Run: headless pygame with SDL's dummy video driver; simulated clock (each Clock.tick advances the game by its frame time, no real sleeping); random seed 0; keys injected as events and as key.get_pressed() state; no mouse input.
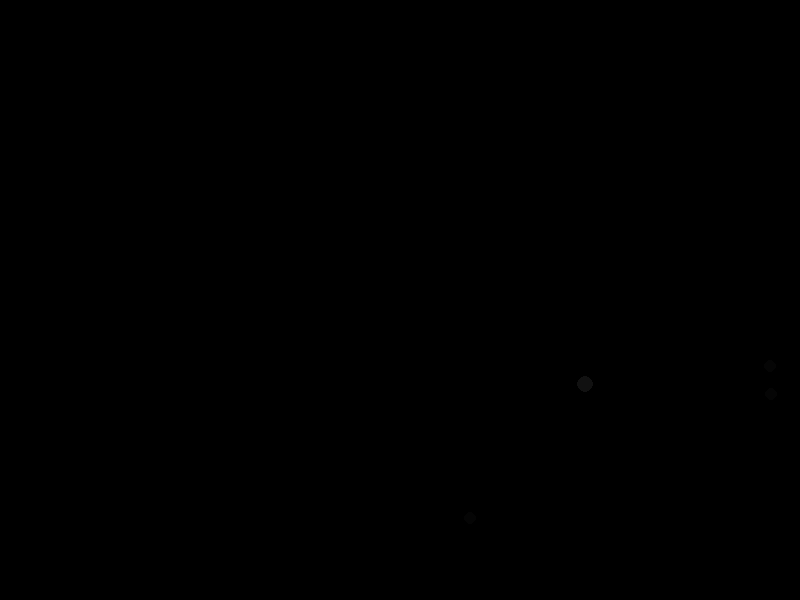
Frame 1 of 4 · flips 1–60 · no input
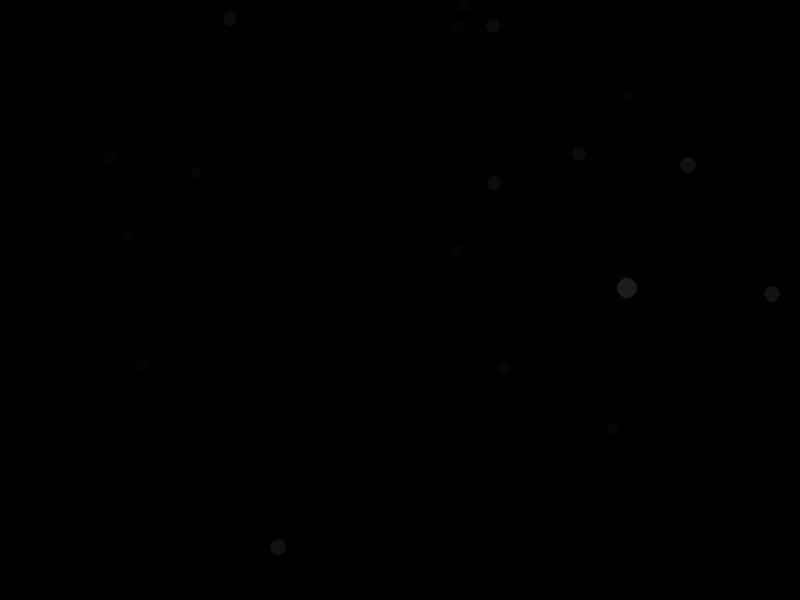
Frame 2 of 4 · flips 61–180 · tapped SPACE, RETURN · held RIGHT (→), D
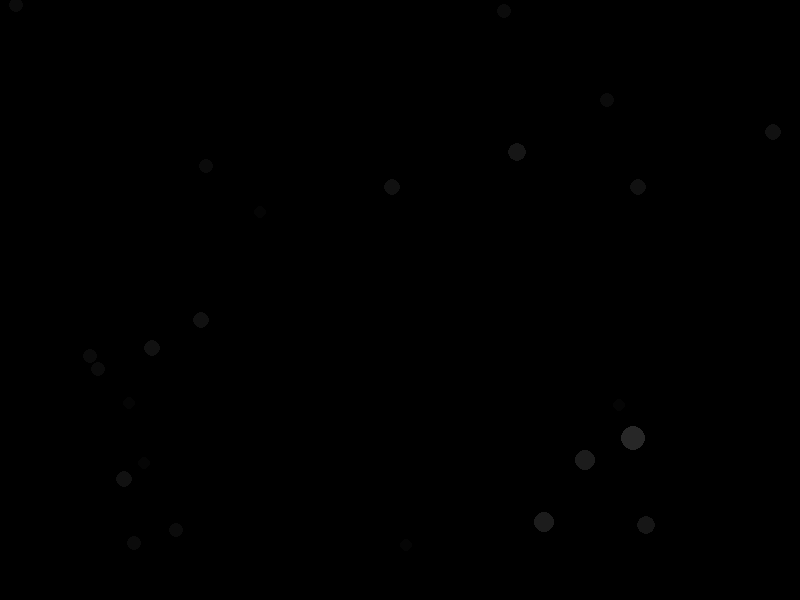
Frame 3 of 4 · flips 181–300 · held DOWN (↓), S
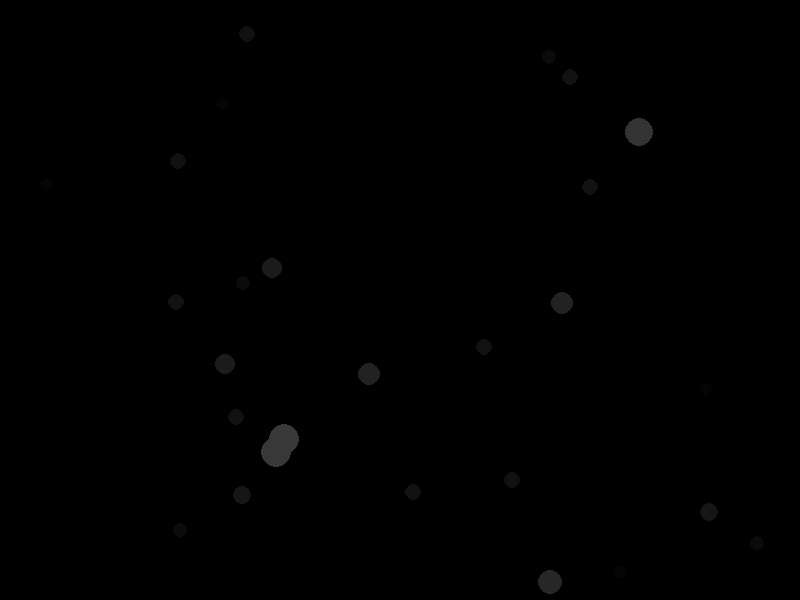
Frame 4 of 4 · flips 301–420 · held LEFT (←), A, UP (↑), W

The pygame program that drew these frames:

import pygame
import random
import math

# Pygame initialization
pygame.init()

# Screen settings
SCREEN_WIDTH = 800  # Width of the simulation window
SCREEN_HEIGHT = 600  # Height of the simulation window
FPS = 60  # Frames per second

# Particle settings
PARTICLE_RADIUS = 5  # Uniform initial radius for all particles
PARTICLE_COLOR = (0, 0, 0)  # Uniform color (green) for all particles
PARTICLE_SPEED = 3  # Uniform speed for all particles
NUM_PARTICLES = 30  # Number of particles in the simulation
PARTICLE_GROWTH = 1  # Amount by which particles grow on collision
MAX_PARTICLE_RADIUS = 50  # Maximum allowed radius for particles

# Customization options
BACKGROUND_COLOR = (0, 0, 0)  # Set the background color here
COLOR_MODE = 'lighter'  # Set to 'darker' or 'lighter' to control particle color changes
SEED = 69  # Change this value for a different sequence of positions

# Set up the screen
screen = pygame.display.set_mode((SCREEN_WIDTH, SCREEN_HEIGHT))
pygame.display.set_caption("Customizable Particle Simulation")

# Particle class
class Particle:
    """Represents a single particle in the simulation."""
    def __init__(self, x, y, radius, color, vx, vy):
        # Particle properties
        self.x = x
        self.y = y
        self.radius = radius
        self.color = color
        self.vx = vx
        self.vy = vy

    def move(self):
        """Updates the particle's position and handles wall collisions."""
        self.x += self.vx
        self.y += self.vy

        # Bounce off the walls
        if self.x - self.radius < 0 or self.x + self.radius > SCREEN_WIDTH:
            self.vx = -self.vx
        if self.y - self.radius < 0 or self.y + self.radius > SCREEN_HEIGHT:
            self.vy = -self.vy

    def draw(self, screen):
        """Draws the particle on the screen."""
        pygame.draw.circle(screen, self.color, (int(self.x), int(self.y)), self.radius)

    def adjust_color(self):
        """
        Adjusts the color of the particle based on its radius.
        Larger particles become darker or lighter depending on COLOR_MODE.
        """
        max_radius = MAX_PARTICLE_RADIUS  # Maximum radius for color adjustment
        min_radius = PARTICLE_RADIUS  # Minimum radius for base color

        # Interpolate the color based on the radius
        factor = min(1, (self.radius - min_radius) / (max_radius - min_radius))  # Clamp to [0, 1]
        r, g, b = PARTICLE_COLOR  # Base color

        if COLOR_MODE == 'darker':
            # Darken the particle color as it grows
            self.color = (
                max(0, int(r * (1 - factor))),
                max(0, int(g * (1 - factor))),
                max(0, int(b * (1 - factor)))
            )
        elif COLOR_MODE == 'lighter':
            # Lighten the particle color as it grows
            self.color = (
                min(255, int(r + (255 - r) * factor)),
                min(255, int(g + (255 - g) * factor)),
                min(255, int(b + (255 - b) * factor))
            )

    def check_collision(self, other):
        """
        Determines if this particle is colliding with another particle.
        """
        dx = self.x - other.x
        dy = self.y - other.y
        distance = math.sqrt(dx**2 + dy**2)
        return distance < self.radius + other.radius  # True if overlapping

    def resolve_collision(self, other):
        """
        Handles the resolution of a collision between two particles.
        Both particles grow in size and adjust their color based on size.
        """
        dx = self.x - other.x
        dy = self.y - other.y
        distance = math.sqrt(dx**2 + dy**2)

        # Prevent division by zero
        if distance == 0:
            return

        # Normalize collision vector
        nx = dx / distance
        ny = dy / distance

        # Relative velocity in the normal direction
        rel_vx = self.vx - other.vx
        rel_vy = self.vy - other.vy
        vel_along_normal = rel_vx * nx + rel_vy * ny

        # Prevent overlapping by acting only if moving toward each other
        if vel_along_normal > 0:
            return

        # Simple elastic collision
        self.vx, other.vx = other.vx, self.vx
        self.vy, other.vy = other.vy, self.vy

        # Grow both particles on collision, but limit their maximum size
        if self.radius < MAX_PARTICLE_RADIUS:
            self.radius += PARTICLE_GROWTH
        if other.radius < MAX_PARTICLE_RADIUS:
            other.radius += PARTICLE_GROWTH

        # Adjust color based on new size
        self.adjust_color()
        other.adjust_color()

# Function to create particles
def create_particles(num_particles, speed, color, seed=None):
    """
    Creates a list of particles with uniform properties and pseudo-random positions.
    """
    if seed is not None:
        random.seed(seed)  # Set the seed for reproducibility

    particles = []
    for _ in range(num_particles):
        # Ensure particles are positioned within bounds
        x = random.randint(PARTICLE_RADIUS, SCREEN_WIDTH - PARTICLE_RADIUS)
        y = random.randint(PARTICLE_RADIUS, SCREEN_HEIGHT - PARTICLE_RADIUS)
        vx = random.choice([-1, 1]) * speed  # Uniform speed with random direction
        vy = random.choice([-1, 1]) * speed
        particles.append(Particle(x, y, PARTICLE_RADIUS, color, vx, vy))
    return particles

# Main simulation function
def main():
    """
    Runs the particle collision simulation.
    """
    # Set up clock for controlling FPS
    clock = pygame.time.Clock()

    # Create particles with uniform speed and color, using a seed for reproducibility
    particles = create_particles(NUM_PARTICLES, PARTICLE_SPEED, PARTICLE_COLOR, seed=SEED)

    # Simulation loop
    running = True
    while running:
        # Fill screen with background color
        screen.fill(BACKGROUND_COLOR)

        # Handle events
        for event in pygame.event.get():
            if event.type == pygame.QUIT:  # Exit when the window is closed
                running = False
            elif event.type == pygame.KEYDOWN and event.key == pygame.K_ESCAPE:  # Exit on ESC key
                running = False

        # Update particles
        for i, particle in enumerate(particles):
            particle.move()  # Move particle
            particle.draw(screen)  # Draw particle

            # Check collisions with other particles
            for j in range(i + 1, len(particles)):
                if particle.check_collision(particles[j]):
                    particle.resolve_collision(particles[j])

        # Update display
        pygame.display.flip()

        # Limit frame rate
        clock.tick(FPS)

    # Clean up Pygame
    pygame.quit()

# Run simulation
if __name__ == "__main__":
    main()
